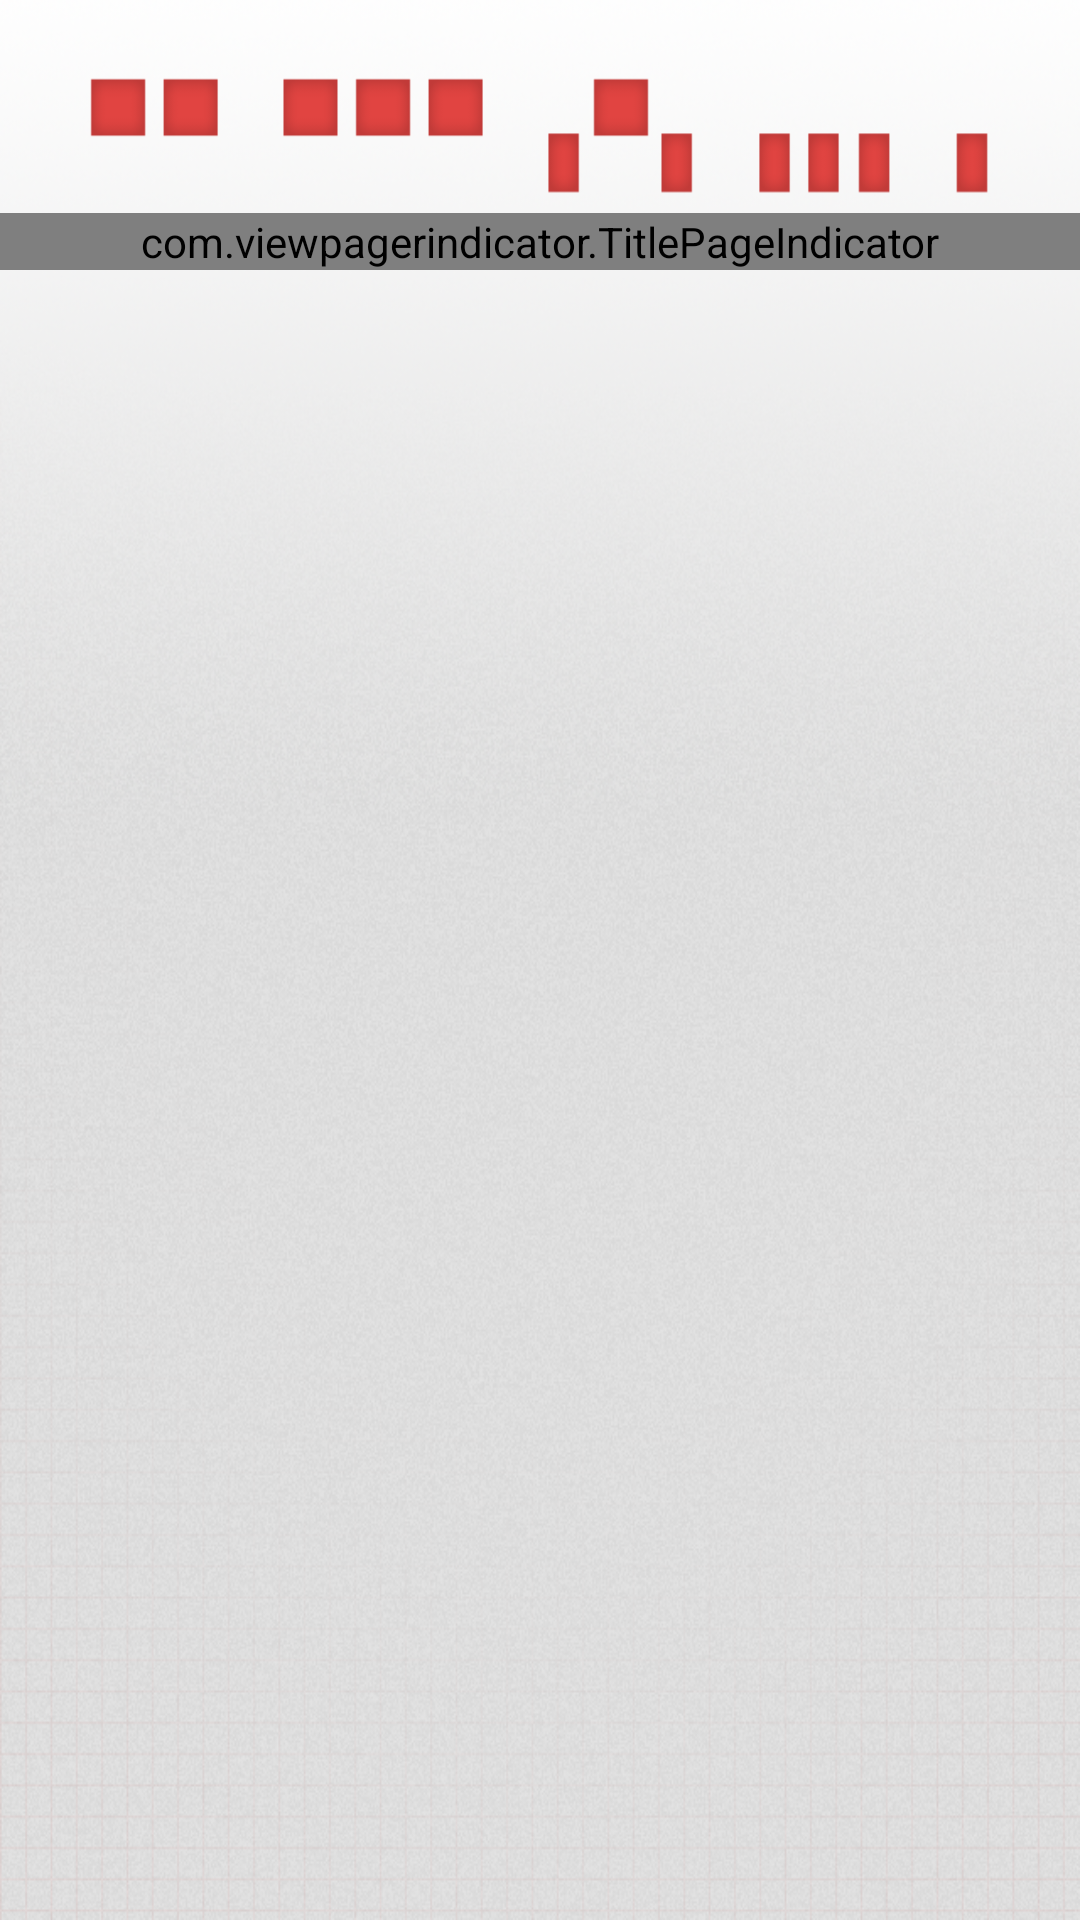

Write the Android layout XML for this screen, with the resource values it uses.
<!-- AndroidManifest.xml: application theme android:Theme.Light.NoTitleBar -->
<!-- res/layout/welcome2.xml -->
<?xml version="1.0" encoding="utf-8"?>
<LinearLayout xmlns:android="http://schemas.android.com/apk/res/android"
    android:layout_width="fill_parent"
    android:layout_height="fill_parent"
    android:background="@drawable/splash"
    android:orientation="vertical" >

    <LinearLayout 
        
        android:layout_width="fill_parent"
        android:layout_height="90dip"
        android:gravity="bottom">
        
      <com.viewpagerindicator.TitlePageIndicator
          xmlns:app="http://schemas.android.com/apk/res/com.rgam.morsekeyboard"
          android:id="@+id/titles"
          android:layout_height="wrap_content"
          android:layout_width="fill_parent"
          android:background="@android:color/transparent"
          app:footerColor="#bababa"
          app:footerLineHeight="1dp"
          app:footerIndicatorHeight="2dp"
          app:footerIndicatorStyle="underline"
          app:textColor="#999"
          app:textSize="12sp"
          app:selectedColor="#999"
          app:selectedBold="true" />
        
    </LinearLayout>
    
    <android.support.v4.view.ViewPager
	    android:id="@+id/welcome_pager"
	    android:layout_width="fill_parent"
	    android:layout_height="fill_parent"
	    android:paddingTop="0dip" />
     
</LinearLayout>
<!-- resources referenced by this layout -->
<resources>
  <!-- drawable splash: png bitmap (drawable-hdpi, 536091 bytes) -->
</resources>
